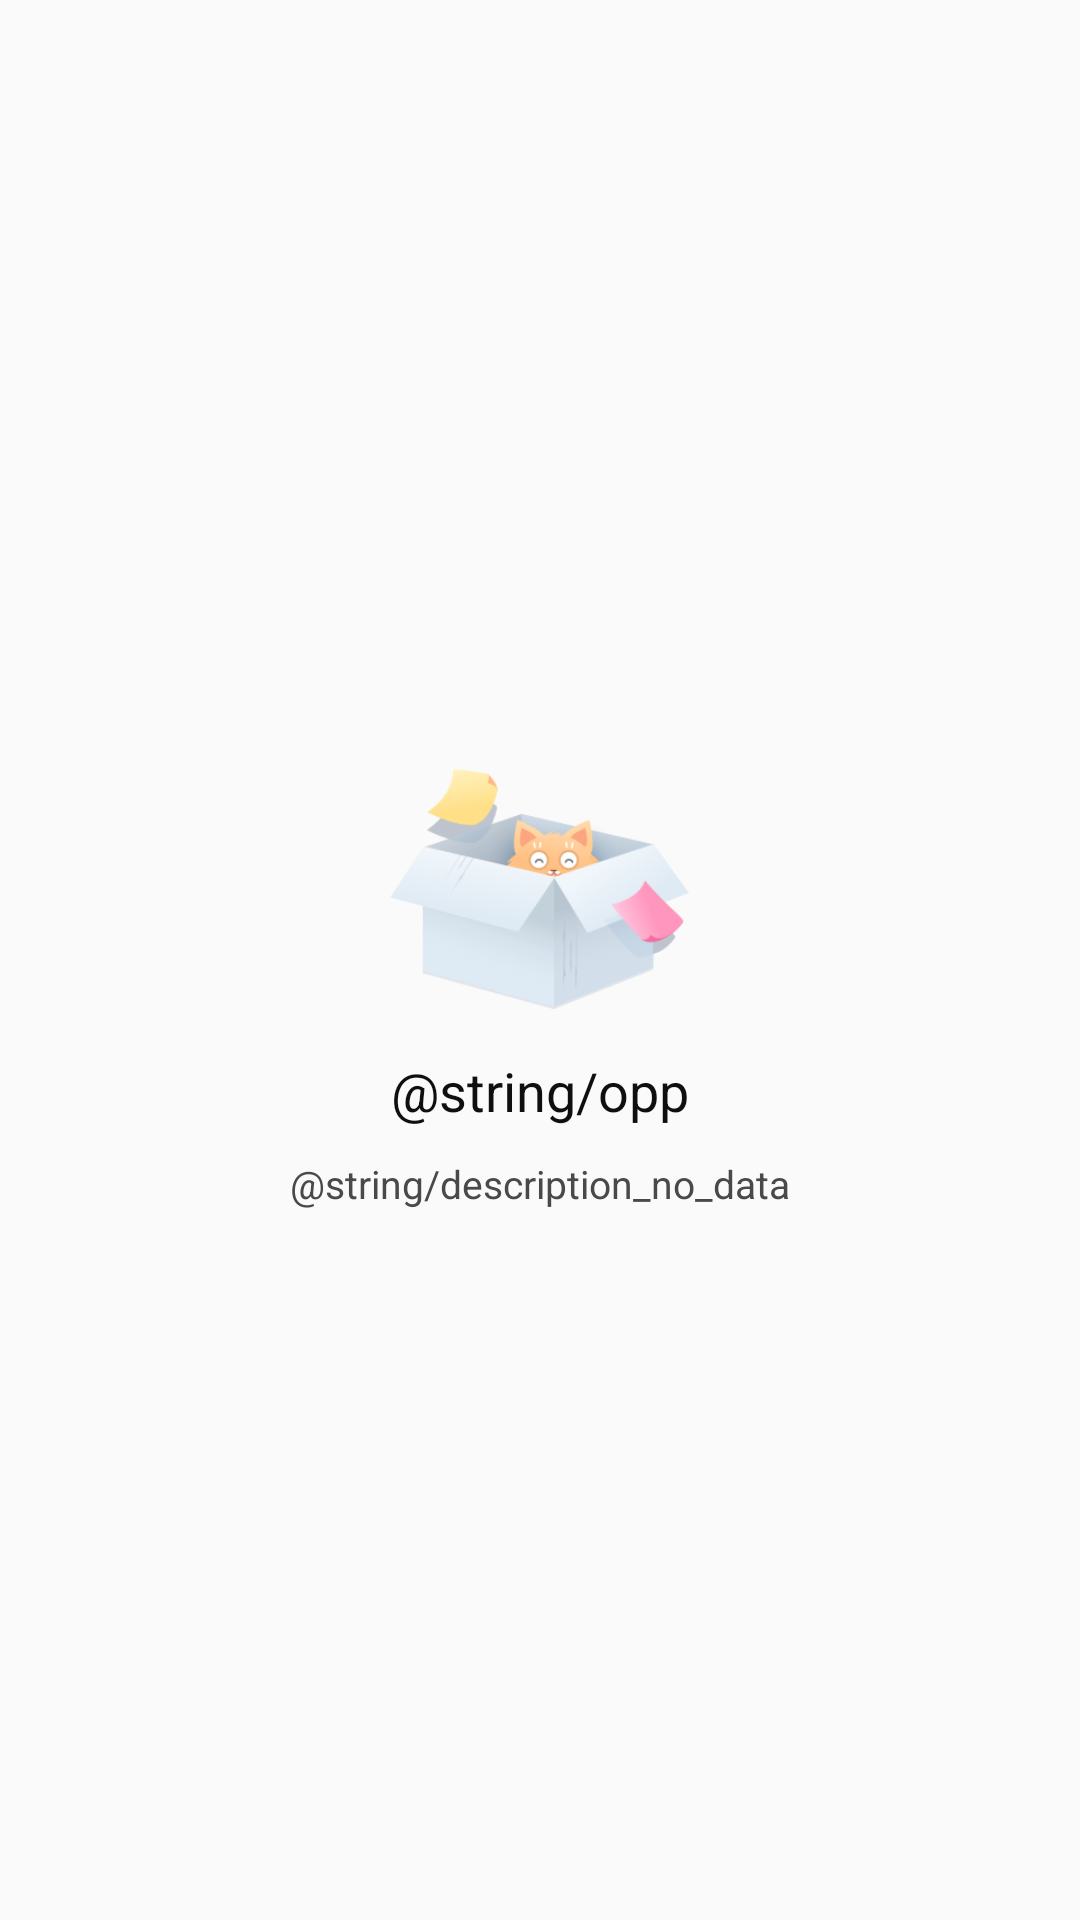

Layout XML and referenced resources for this Android screen:
<!-- AndroidManifest.xml: application theme AppTheme -->
<!-- res/layout/view_no_data.xml -->
<?xml version="1.0" encoding="utf-8"?>
<layout
        xmlns:android="http://schemas.android.com/apk/res/android"
        xmlns:tools="http://schemas.android.com/tools"
>
    <data>
        <variable
                name="itemViewModel"
                type="com.example.core.ItemViewModel"/>
    </data>
<RelativeLayout
        android:layout_width="match_parent"
        android:layout_height="match_parent"
>
    <LinearLayout
            xmlns:android="http://schemas.android.com/apk/res/android"
            android:layout_width="match_parent"
            android:layout_height="wrap_content"
            android:orientation="vertical"
            android:gravity="center"
            android:layout_centerVertical="true"
            tools:ignore="UselessParent">

        <ImageView
                android:layout_marginTop="20dp"
                android:layout_width="100dp"
                android:layout_height="wrap_content"
                android:src="@drawable/bg_no_data"
                android:adjustViewBounds="true"
                android:contentDescription="@string/description_no_data"
        />

        <TextView
                android:layout_marginTop="15dp"
                android:layout_width="wrap_content"
                android:layout_height="wrap_content"
                android:text="@string/opp"
                android:textSize="@dimen/size_title"
                android:textColor="@color/colorTextTitle"
        />

        <TextView
                android:layout_marginTop="10dp"
                android:layout_width="wrap_content"
                android:layout_height="wrap_content"
                android:text="@string/description_no_data"
                android:textSize="@dimen/size_normal"
                android:textColor="@color/colorTextNormal"
        />

    </LinearLayout>
</RelativeLayout>
</layout>
<!-- resources referenced by this layout -->
<resources>
  <color name="colorTextNormal">#494949</color>
  <color name="colorTextTitle">#0f0f0f</color>
  <dimen name="size_normal">13sp</dimen>
  <dimen name="size_title">18sp</dimen>
  <!-- drawable bg_no_data: png bitmap (drawable, 43700 bytes) -->
  <style name="AppTheme" parent="Theme.AppCompat.Light.NoActionBar">
          
          <item name="colorPrimary">@color/colorPrimary</item>
          <item name="colorPrimaryDark">@color/colorPrimaryDark</item>
          <item name="colorAccent">@color/colorAccent</item>
      </style>
  <color name="colorPrimary">#008577</color>
  <color name="colorPrimaryDark">#00574B</color>
  <color name="colorAccent">#da552f</color>
</resources>
